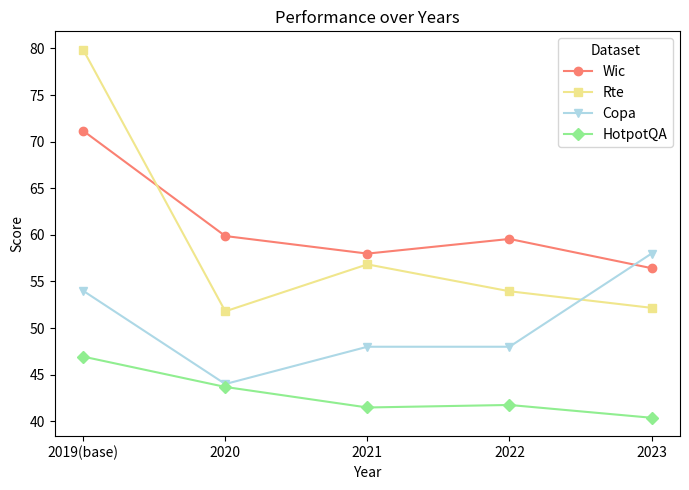

Here is the Python script that generated this plot:
import pandas as pd
import matplotlib.pyplot as plt

# Data provided by the user
data = {
    "dataset": ["Wic", "Rte", "Copa", "hotpot-acc"],
    "2019(base)": [71.15987461, 79.85611511, 54, 46.94119641],
    "2020": [59.87460815, 51.79856115, 44, 43.68751059],
    "2021": [57.99, 56.834532, 48, 41.484494],
    "2022": [59.56112, 53.95, 48, 41.75563464],
    "2023": [56.42633229, 52.17391, 58, 40.3829]
}

# Create a DataFrame
df = pd.DataFrame(data)

# Setting the 'dataset' column as the index
df.set_index('dataset', inplace=True)

# Transposing the DataFrame to have years as the x-axis and datasets as lines
df = df.transpose()

# Plotting the data
plt.figure(figsize=(7, 5))
print(df)
plt.plot(df.index, df['Wic'], marker='o', label='Wic', color="salmon")

# Plot for Rte
plt.plot(df.index, df['Rte'], marker='s', label='Rte', color="khaki")

# Plot for Copa
plt.plot(df.index, df['Copa'], marker='v', label='Copa', color="lightblue")

# Plot for hotpot-acc (HotpotQA)
plt.plot(df.index, df['hotpot-acc'], marker='D', label='HotpotQA', color="lightgreen")


plt.title('Performance over Years')
plt.xlabel('Year')
plt.ylabel('Score')
plt.legend(title='Dataset')

plt.tight_layout()
plt.savefig('./performance_chart.png')
plt.show()



